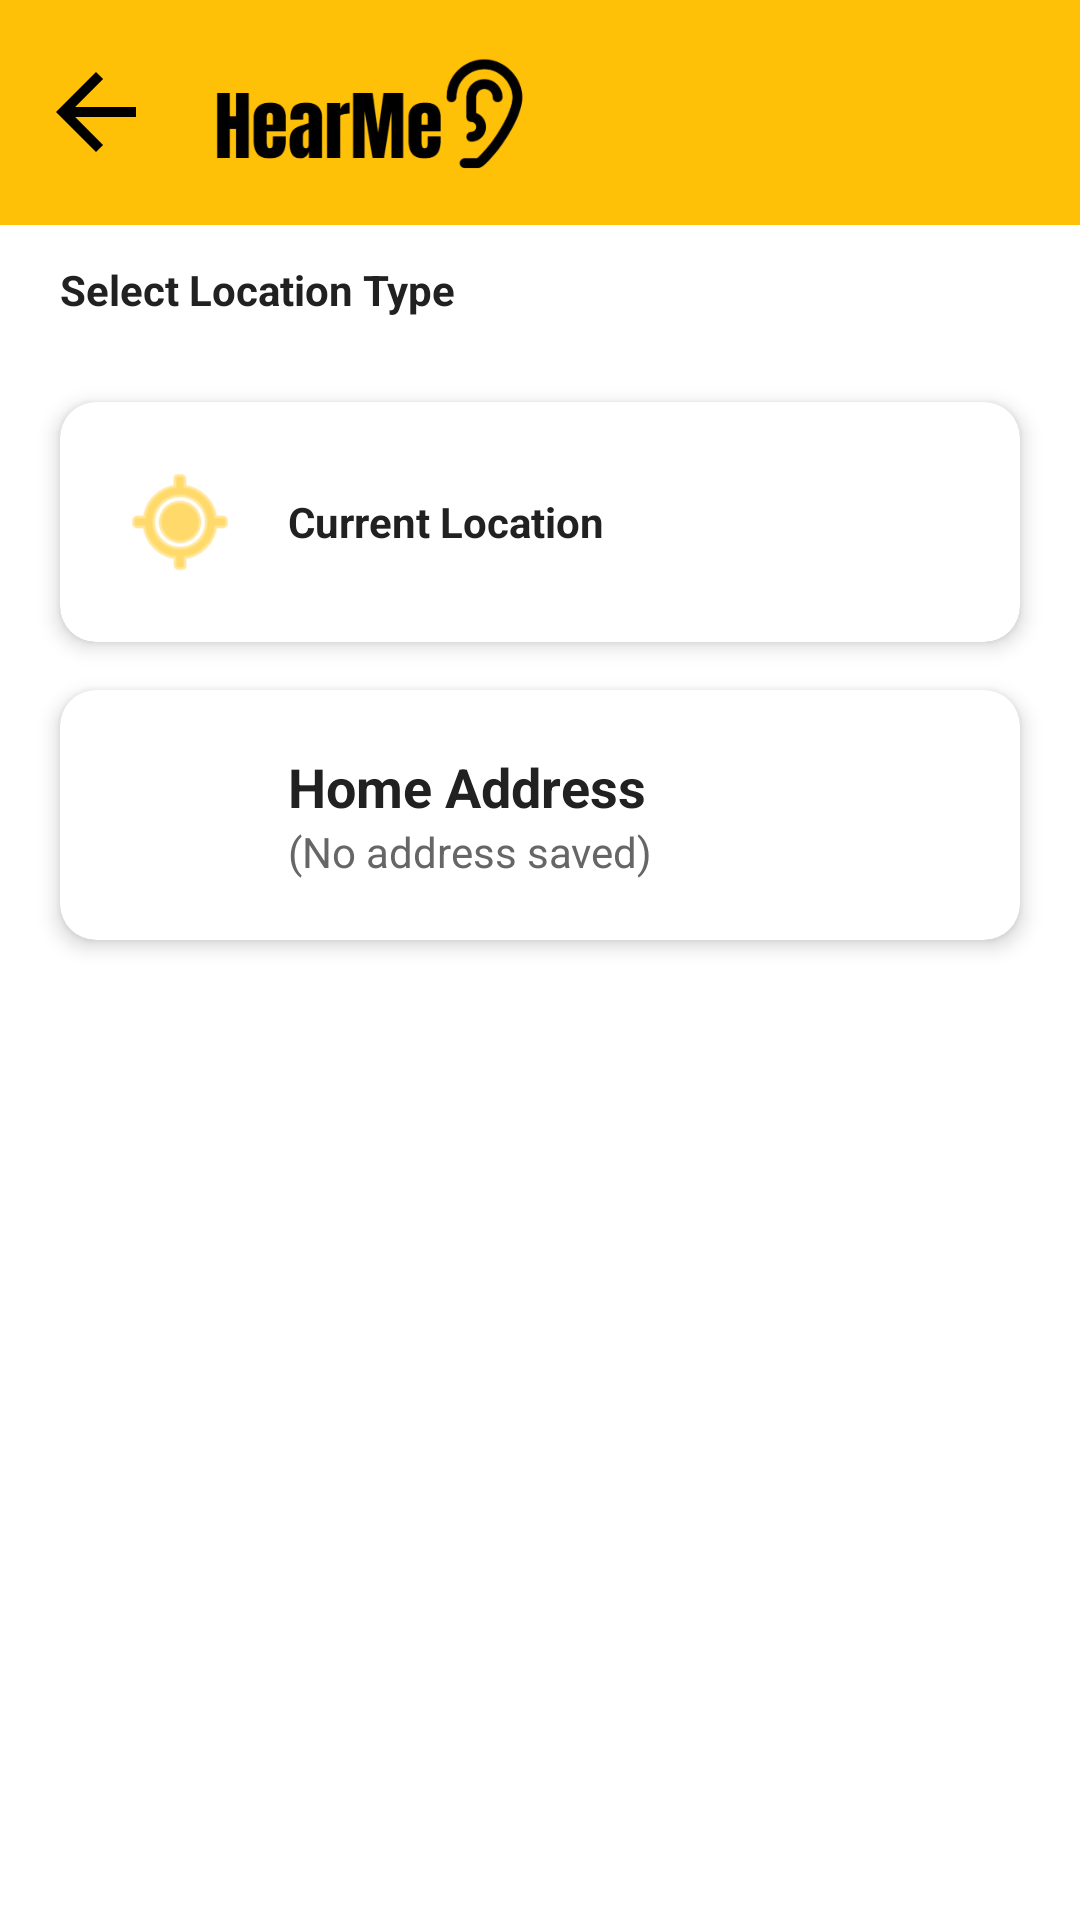

The Android layout XML behind this screen, and the referenced resources:
<!-- AndroidManifest.xml: application theme Theme.HearMe -->
<!-- res/layout/activity_location_type.xml -->
<?xml version="1.0" encoding="utf-8"?>
<RelativeLayout xmlns:android="http://schemas.android.com/apk/res/android"
    xmlns:app="http://schemas.android.com/apk/res-auto"
    android:id="@+id/location_root"
    android:layout_width="match_parent"
    android:layout_height="match_parent"
    android:background="?android:attr/windowBackground">

    <include
        android:id="@+id/header_layout"
        layout="@layout/header"
        android:layout_width="match_parent"
        android:layout_height="75dp"
        android:layout_alignParentTop="true" />

    <LinearLayout
        android:layout_width="match_parent"
        android:layout_height="match_parent"
        android:layout_below="@id/header_layout"
        android:orientation="vertical"
        android:padding="12dp">

        <TextView
            style="?android:attr/textViewStyle"
            android:layout_width="wrap_content"
            android:layout_height="wrap_content"
            android:layout_marginBottom="24dp"
            android:paddingHorizontal="8dp"
            android:text="@string/location_type_title"
            android:textColor="?android:attr/textColor"

            android:textStyle="bold" />

        <androidx.cardview.widget.CardView
            android:id="@+id/btnLokasiSemasa"
            android:layout_width="match_parent"
            android:layout_height="wrap_content"
            android:layout_marginBottom="16dp"
            android:layout_marginStart="8dp"
            android:layout_marginEnd="8dp"
            android:layout_marginTop="4dp"
            android:clickable="true"
            android:focusable="true"
            android:foreground="?android:attr/selectableItemBackground"
            app:cardBackgroundColor="?attr/colorSurface"
            app:cardCornerRadius="12dp"
            app:cardElevation="4dp">

            <LinearLayout
                android:layout_width="match_parent"
                android:layout_height="wrap_content"
                android:gravity="center_vertical"
                android:orientation="horizontal"
                android:padding="20dp">

                <ImageView
                    android:layout_width="40dp"
                    android:layout_height="40dp"
                    android:layout_marginEnd="16dp"
                    android:src="@android:drawable/ic_menu_mylocation"
                    app:tint="?attr/colorPrimary" />

                <TextView
                    style="?android:attr/textViewStyle"
                    android:layout_width="wrap_content"
                    android:layout_height="wrap_content"
                    android:text="@string/location_type_current"
                    android:textColor="?android:attr/textColor"

                    android:textStyle="bold" />
            </LinearLayout>
        </androidx.cardview.widget.CardView>

        <androidx.cardview.widget.CardView
            android:id="@+id/btnAlamatRumah"
            android:layout_width="match_parent"
            android:layout_height="wrap_content"
            android:layout_marginStart="8dp"
            android:layout_marginEnd="8dp"
            android:clickable="true"
            android:focusable="true"
            android:foreground="?android:attr/selectableItemBackground"
            app:cardBackgroundColor="?attr/colorSurface"
            app:cardCornerRadius="12dp"
            app:cardElevation="4dp">

            <LinearLayout
                android:layout_width="match_parent"
                android:layout_height="wrap_content"
                android:gravity="center_vertical"
                android:orientation="horizontal"
                android:padding="20dp">

                <ImageView
                    android:layout_width="40dp"
                    android:layout_height="40dp"
                    android:layout_marginEnd="16dp"
                    android:src="@drawable/ic_home"
                    app:tint="?attr/colorPrimary" />

                <LinearLayout
                    android:layout_width="match_parent"
                    android:layout_height="wrap_content"
                    android:orientation="vertical">

                    <TextView
                        style="?android:attr/textViewStyle"
                        android:layout_width="wrap_content"
                        android:layout_height="wrap_content"
                        android:text="@string/location_type_home"
                        android:textColor="?android:attr/textColor"
                        android:textSize="18sp"
                        android:textStyle="bold" />

                    <TextView
                        android:id="@+id/tvAlamatRumah"
                        style="?android:attr/textViewStyle"
                        android:layout_width="wrap_content"
                        android:layout_height="wrap_content"
                        android:text="@string/location_type_no_address"
                        android:textColor="?android:attr/textColorSecondary"
                        android:textSize="14sp" />
                </LinearLayout>
            </LinearLayout>
        </androidx.cardview.widget.CardView>
    </LinearLayout>

</RelativeLayout>
<!-- res/layout/header.xml (included above) -->
<?xml version="1.0" encoding="utf-8"?>
<LinearLayout xmlns:android="http://schemas.android.com/apk/res/android"
    xmlns:app="http://schemas.android.com/apk/res-auto"
    android:id="@+id/header_layout"
    android:layout_width="match_parent"
    android:layout_height="75dp"
    android:background="?attr/colorPrimary"
    android:gravity="center_vertical"
    android:orientation="horizontal"
    android:paddingStart="12dp"
    android:paddingEnd="12dp">

    <ImageView
        android:id="@+id/btn_back_header"
        android:layout_width="40dp"
        android:layout_height="40dp"
        android:layout_marginEnd="15dp"
        android:contentDescription="@string/header_back_desc"
        android:src="@drawable/ic_back_arrow"
        app:tint="?attr/colorOnPrimary" />

    <ImageView
        android:id="@+id/header_logo"
        android:layout_width="wrap_content"
        android:layout_height="56dp"
        android:adjustViewBounds="true"
        android:scaleType="centerInside"
        android:src="@drawable/logo"
        android:contentDescription="@string/app_name" />
</LinearLayout>
<!-- resources referenced by this layout -->
<resources>
  <!-- drawable ic_back_arrow (drawable) -->
  <vector xmlns:android="http://schemas.android.com/apk/res/android"
      android:width="24dp"
      android:height="24dp"
      android:viewportWidth="24"
      android:viewportHeight="24">
      <path
          android:fillColor="#FF000000"
          android:pathData="M20,11H7.83l5.59,-5.59L12,4l-8,8 8,8 1.41,-1.41L7.83,13H20v-2z"/>
  </vector>
  <!-- drawable logo: png bitmap (drawable, 39031 bytes) -->
  <string name="app_name">HearMe</string>
  <string name="header_back_desc">back</string>
  <string name="location_type_current">Current Location</string>
  <string name="location_type_home">Home Address</string>
  <string name="location_type_no_address">(No address saved)</string>
  <string name="location_type_title">Select Location Type</string>
  <style name="Theme.HearMe" parent="Base.Theme.HearMe" />
  <style name="Base.Theme.HearMe" parent="Theme.Material3.DayNight.NoActionBar">
  
          <item name="colorPrimary">@color/yellow</item>
          <item name="colorPrimaryVariant">@color/yellow</item>
          <item name="colorOnPrimary">@color/black</item>
          <item name="colorSecondary">@color/yellow</item>
          <item name="colorSecondaryVariant">@color/yellow</item>
          <item name="colorOnSecondary">@color/black</item>
  
          <item name="android:statusBarColor" tools:targetApi="l">?attr/colorPrimaryVariant</item>
  
          <item name="android:windowBackground">@color/white</item>
          <item name="android:textColor">@color/text_color_light</item>
          <item name="colorSurface">@color/white</item>
  
  
          <item name="navBarTextViewStyle">@style/AppTheme.TextView.XSmall</item>
          <item name="android:textColorSecondary">@color/medium_gray</item>
  
          <item name="toolbarColor">@color/very_light_gray</item>
          <item name="chartGridColor">@color/medium_gray</item>
      </style>
  <color name="yellow">#FFC107</color>
  <color name="black">#FF000000</color>
  <color name="white">#FFFFFFFF</color>
  <color name="text_color_light">#FF212121</color>
  <style name="AppTheme.TextView.XSmall" parent="android:Widget.TextView">
          <item name="android:textSize">10sp</item>
      </style>
  <color name="medium_gray">#666666</color>
  <color name="very_light_gray">#EEEEEE</color>
</resources>
